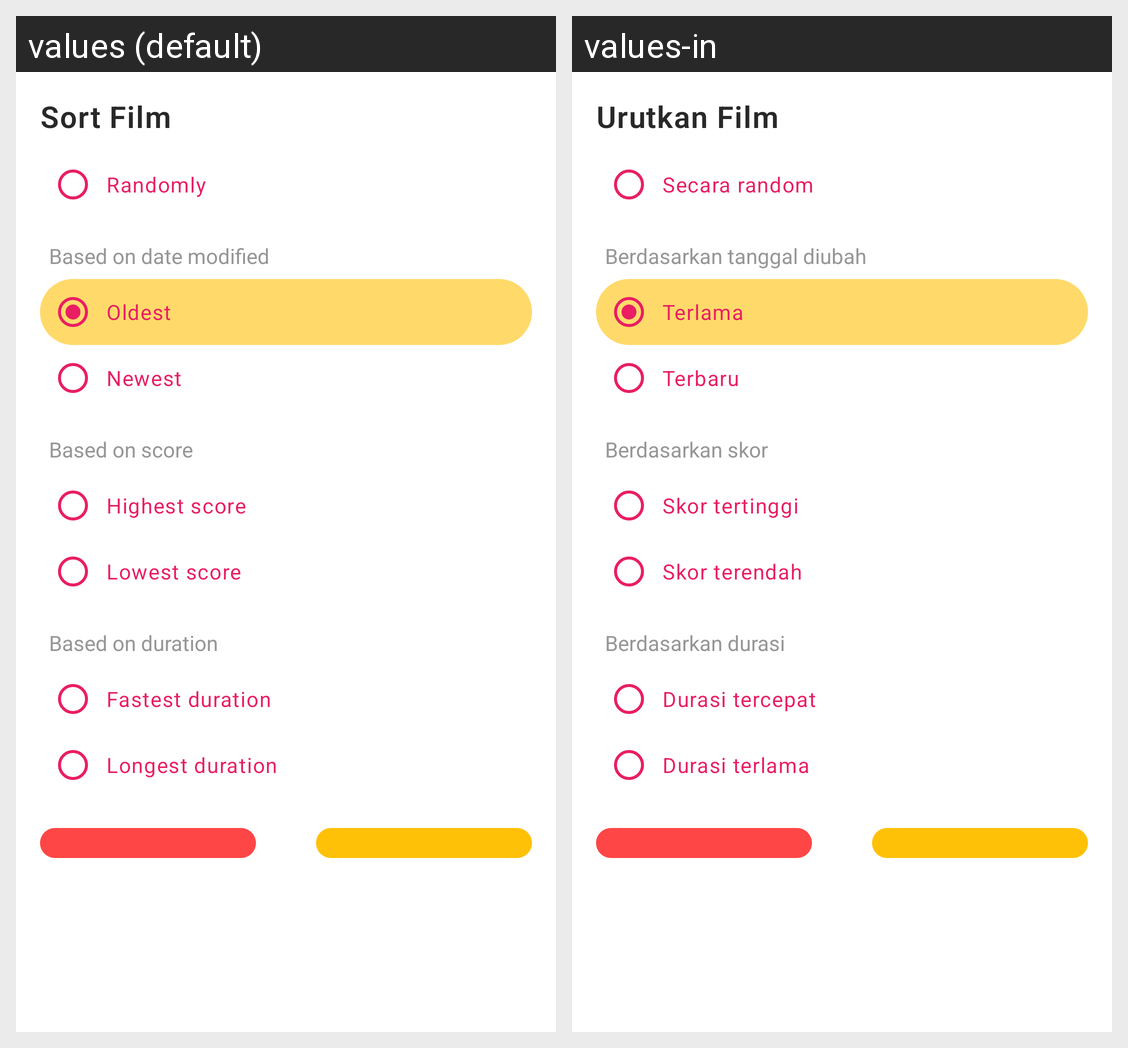

The Android screen above is rendered under two locales of the same app. Produce the string resources it draws, with the default and per-locale values.
Android screen res/layout/display_dialog_film.xml rendered under 2 locales, left to right: values (default), values-in. Device: Nexus 5 (rendered at 1080×1920; each locale shown at half size, 540×960, under a caption strip naming it); theme AppTheme.
Strings drawn on this screen, with the default value and each locale's value (text and hints the layout hard-codes, and strings that could not be matched under every locale, appear in the picture but are not listed):

sort_film_title
  values: Sort Film
  values-in: Urutkan Film

text_radio_random_film
  values: Randomly
  values-in: Secara random

date_modified_label
  values: Based on date modified
  values-in: Berdasarkan tanggal diubah

text_radio_oldest_film
  values: Oldest
  values-in: Terlama

text_radio_newest_film
  values: Newest
  values-in: Terbaru

score_label
  values: Based on score
  values-in: Berdasarkan skor

text_radio_high_score
  values: Highest score
  values-in: Skor tertinggi

text_radio_low_score
  values: Lowest score
  values-in: Skor terendah

duration_label
  values: Based on duration
  values-in: Berdasarkan durasi

text_radio_fast_duration
  values: Fastest duration
  values-in: Durasi tercepat

text_radio_long_duration
  values: Longest duration
  values-in: Durasi terlama
